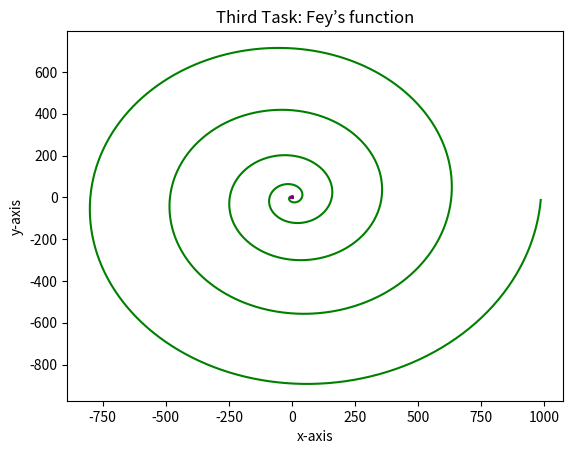

Write the Python code that produced this figure.
from math import sin,cos,pi,e
import matplotlib.pyplot as plt

# Task 1: (Deltoid Curve) Calculate x1 and y1, then plot y1 as a function of x1.

points1 = 500

space1 = 2*pi/points1

x1 = []

y1 = []

n1 = 0

for n1 in range(points1):
    theta1 = n1 * space1
    x1 += [2*cos(theta1)+cos(2*theta1)]
    y1 += [2*sin(theta1)-sin(2*theta1)]

plt.plot(x1,y1,"blue")
plt.xlabel("x-axis")
plt.ylabel("y-axis")
plt.title("First Task: Deltoid Curve")
plt.show()
plt.savefig("Homework2_Question3.2_FirstTask_DeltoidCurve.png")

# Task 2: (Galilean spiral) Calculate x2 and y2, then plot y2 as a function of x2.

points2 = 2500

space2 = 10*pi/points2

x2 = []

y2 = []

n2 = 0

for n2 in range(points2):
    theta2 = n2 * space2
    r2 = theta2**2
    x2 += [r2*cos(theta2)]
    y2 += [r2*sin(theta2)]

plt.plot(x2,y2,"green")
plt.xlabel("x-axis")
plt.ylabel("y-axis")
plt.title("Second Task: Galilean spiral")
plt.show()
plt.savefig("Homework2_Question3.2_SecondTask_GalileanSpiral.png")

# Task 3: (Fey’s function) Calculate x3 and y3, then plot y3 as a function of x3.

points3 = 6000

space3 = 24*pi/points3

x3 = []

y3 = []

n3 = 0

for n3 in range(points3):
    theta3 = n3 * space3
    r3 = e**cos(theta3)-2*cos(4*theta3)-(sin(theta3/12)**5)
    x3 += [r3*cos(theta3)]
    y3 += [r3*sin(theta3)]

plt.plot(x3,y3,"purple")
plt.xlabel("x-axis")
plt.ylabel("y-axis")
plt.title("Third Task: Fey’s function")
plt.show()
plt.savefig("Homework2_Question3.2_ThirdTask_Fey’sFunction.png")